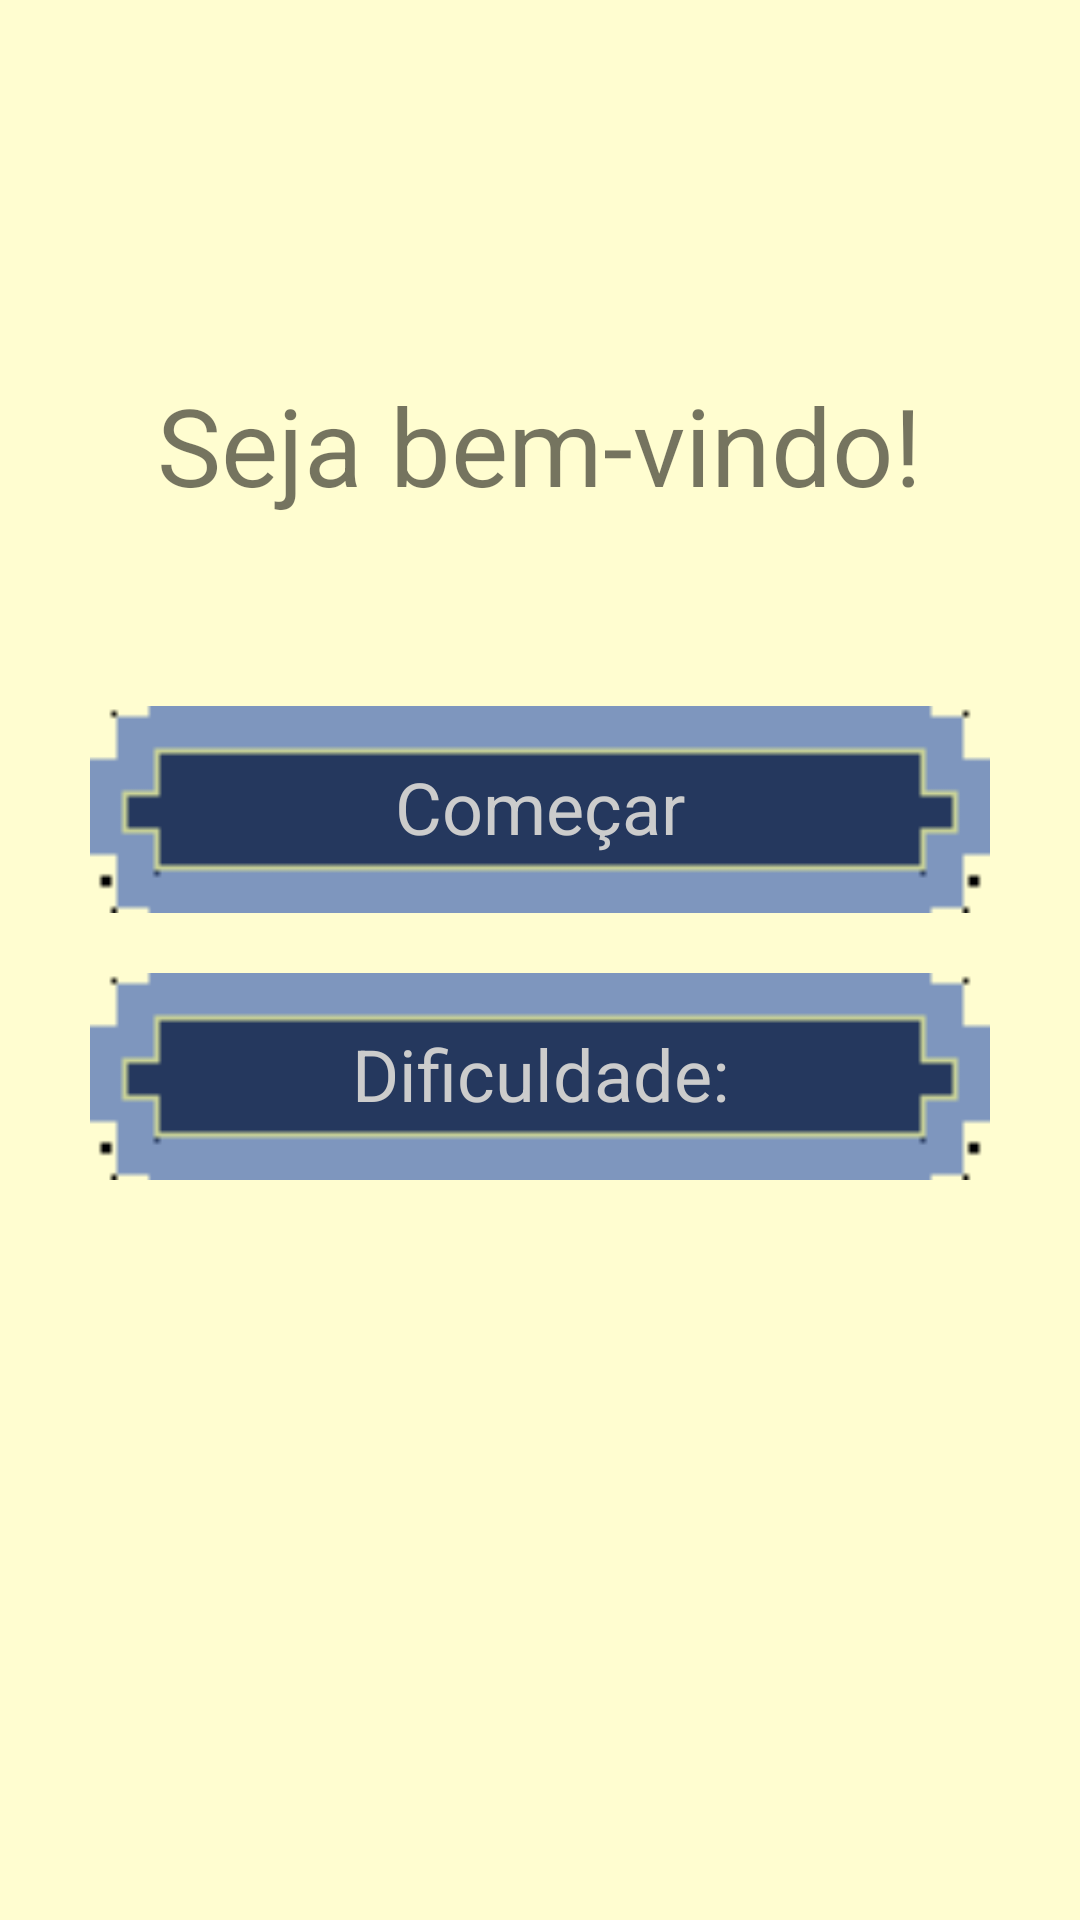

Layout XML and referenced resources for this Android screen:
<!-- AndroidManifest.xml: application theme AppTheme -->
<!-- res/layout/activity_tela_inicial.xml -->
<?xml version="1.0" encoding="utf-8"?>
<androidx.constraintlayout.widget.ConstraintLayout xmlns:android="http://schemas.android.com/apk/res/android"
    xmlns:app="http://schemas.android.com/apk/res-auto"
    xmlns:tools="http://schemas.android.com/tools"
    android:layout_width="match_parent"
    android:layout_height="match_parent"
    tools:context=".TelaInicialActivity">

    <TextView
        android:id="@+id/saudacao"
        android:layout_width="wrap_content"
        android:layout_height="wrap_content"
        android:layout_marginTop="124dp"
        android:fontFamily="sans-serif-thin"
        android:text="@string/texto_saudacao"
        android:textSize="36sp"
        app:layout_constraintEnd_toEndOf="parent"
        app:layout_constraintHorizontal_bias="0.498"
        app:layout_constraintStart_toStartOf="parent"
        app:layout_constraintTop_toTopOf="parent" />

    <Button
        android:id="@+id/botao_comeca"
        android:layout_width="wrap_content"
        android:layout_height="wrap_content"
        android:layout_marginTop="63dp"
        android:onClick="comecaJogo"
        android:text="@string/texto_comeca"
        app:layout_constraintEnd_toEndOf="parent"
        app:layout_constraintHorizontal_bias="0.498"
        app:layout_constraintStart_toStartOf="parent"
        app:layout_constraintTop_toBottomOf="@+id/saudacao" />

    <Button
        android:id="@+id/botao_dificuldade"
        android:layout_width="wrap_content"
        android:layout_height="wrap_content"
        android:layout_marginTop="20dp"
        android:text="@string/dificuldade"
        app:layout_constraintEnd_toEndOf="parent"
        app:layout_constraintHorizontal_bias="0.498"
        app:layout_constraintStart_toStartOf="parent"
        app:layout_constraintTop_toBottomOf="@+id/botao_comeca" />

</androidx.constraintlayout.widget.ConstraintLayout>
<!-- resources referenced by this layout -->
<resources>
  <string name="dificuldade">Dificuldade: </string>
  <string name="texto_comeca">Começar</string>
  <string name="texto_saudacao">Seja bem-vindo!</string>
  <style name="AppTheme" parent="Theme.AppCompat.Light.DarkActionBar">
          
          <item name="colorPrimary">@android:color/holo_blue_light</item>
          <item name="colorPrimaryDark">@android:color/holo_blue_light</item>
          <item name="colorAccent">@color/colorAccent</item>
          <item name="android:windowBackground">@color/app_bg</item>
          <item name="fontFamily">@font/vt323</item>
          <item name="buttonStyle">@style/ButtonStyle</item>
      </style>
  <color name="colorAccent">#03DAC5</color>
  <color name="app_bg">#fffdd0</color>
  <style name="ButtonStyle">
          <item name="android:background">@drawable/but_bg</item>
          <item name="fontFamily">@font/vt323</item>
          <item name="android:textColor">@color/but_txt</item>
          <item name="android:textSize">24sp</item>
          <item name="android:width">300dp</item>
          <item name="android:height">69dp</item>
          <item name="android:gravity">center</item>
          <item name="android:paddingBottom">2sp</item>
      </style>
  <!-- drawable but_bg (drawable) -->
  <?xml version="1.0" encoding="utf-8"?>
  <selector xmlns:android="http://schemas.android.com/apk/res/android">
      <item android:state_pressed="true" android:drawable="@drawable/btnazullr"/>
      <item android:drawable="@drawable/btnazul"/>
  </selector>
  <!-- drawable btnazullr: png bitmap (drawable, 2868 bytes) -->
  <!-- drawable btnazul: png bitmap (drawable, 2983 bytes) -->
</resources>
